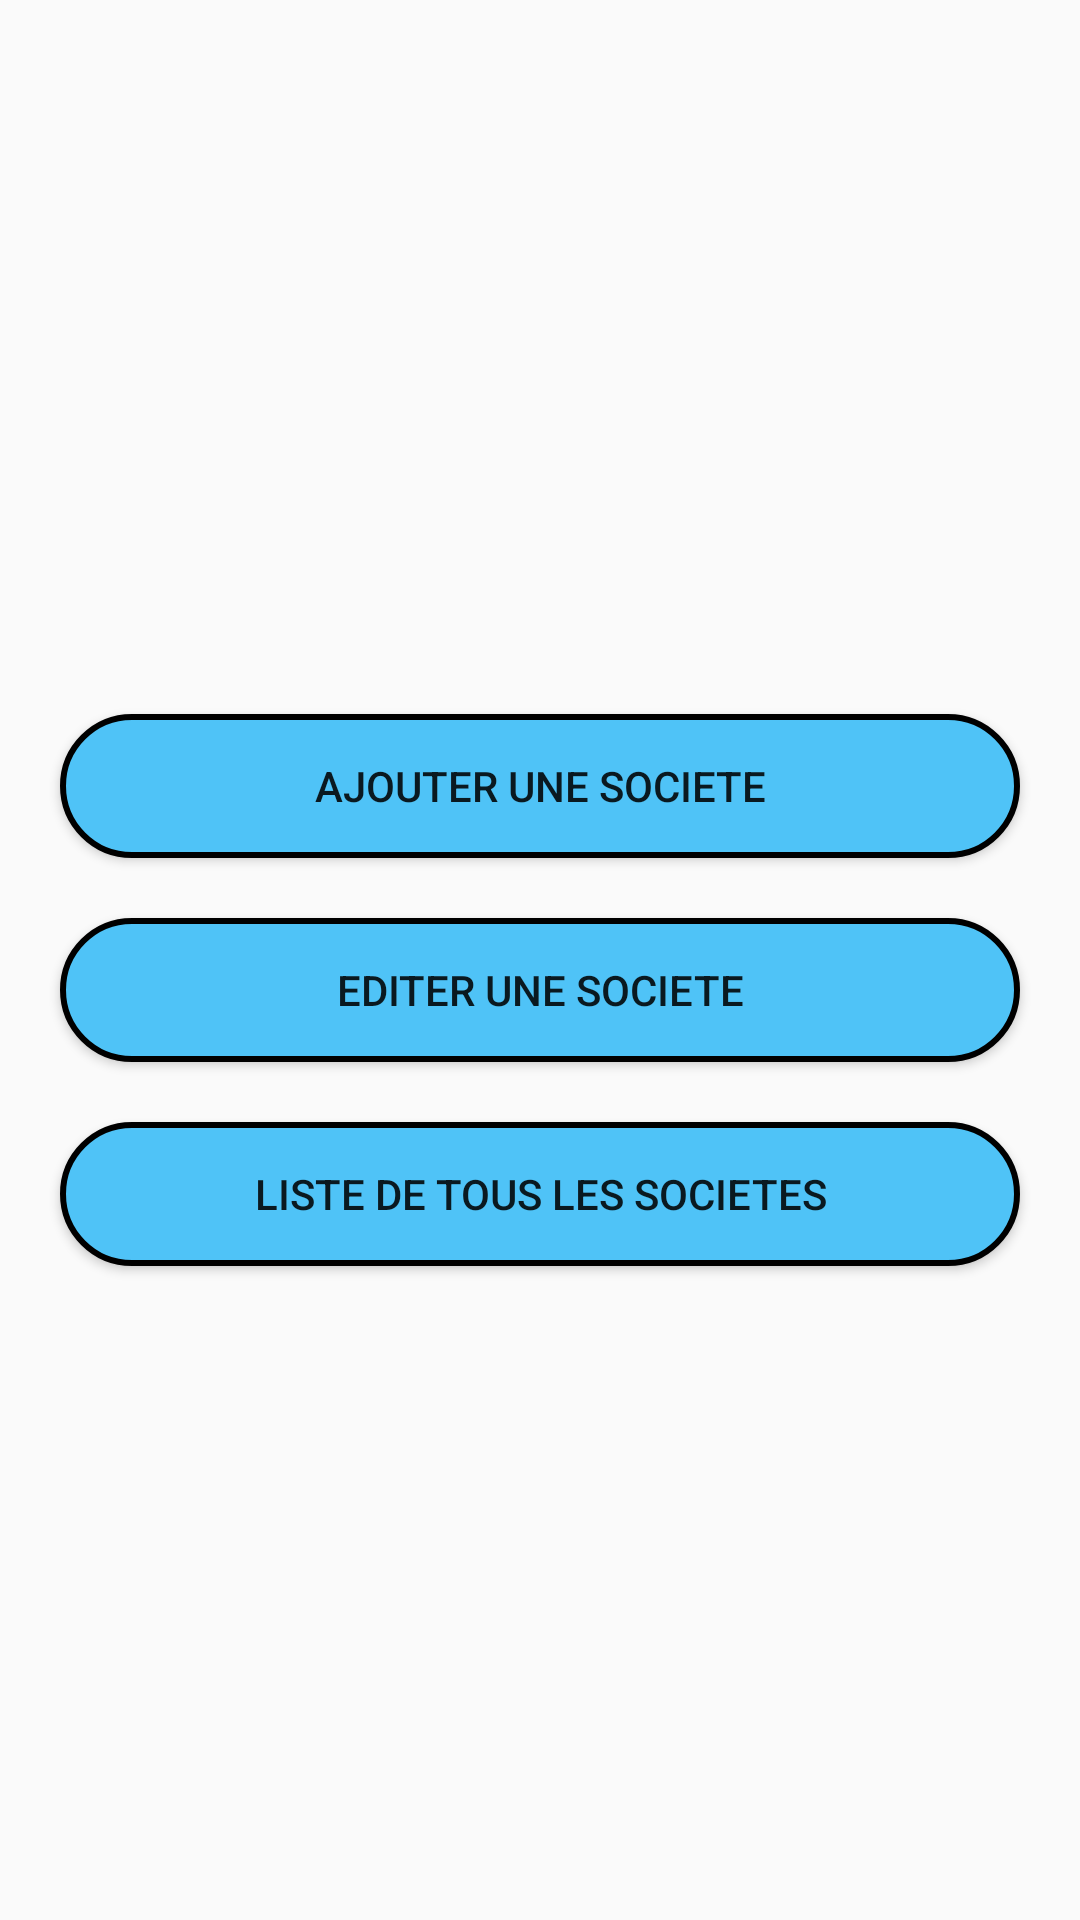

Here is an Android app screen rendered from its layout file. Give the layout XML and the strings, colors and styles it references.
<!-- AndroidManifest.xml: application theme Theme.Cc2Tdi201Yassine -->
<!-- res/layout/activity_main.xml -->
<?xml version="1.0" encoding="utf-8"?>
<LinearLayout xmlns:android="http://schemas.android.com/apk/res/android"
    xmlns:app="http://schemas.android.com/apk/res-auto"
    xmlns:tools="http://schemas.android.com/tools"
    android:layout_width="match_parent"
    android:layout_height="match_parent"
    android:gravity="center"
    android:orientation="vertical"
    tools:context=".MainActivity">

    <Button
        style="@style/btnMenu"
        android:text="@string/ajousoc"
        android:background="@drawable/blue_button"
        />
    <Button
        style="@style/btnMenu"
        android:text="@string/editsoc"
        android:background="@drawable/blue_button"
        />
    <Button
        style="@style/btnMenu"
        android:text="@string/listsoc"
        android:background="@drawable/blue_button"
        />

</LinearLayout>
<!-- resources referenced by this layout -->
<resources>
  <!-- drawable blue_button (drawable) -->
  <?xml version="1.0" encoding="utf-8"?>
  <selector xmlns:android="http://schemas.android.com/apk/res/android">
      <item>
              <shape android:shape="rectangle">
                  <solid android:color="#4FC3F7"/>
                  <corners android:radius="100dp"/>
                  <stroke android:color="@color/black" android:width="2dp"/>
  
              </shape>
          </item>
  </selector>
  <string name="ajousoc">Ajouter une societe</string>
  <string name="editsoc">Editer une societe</string>
  <string name="listsoc">Liste de tous les societes</string>
  <style name="btnMenu" parent="Widget.AppCompat.Button">
          <item name="android:layout_width">match_parent</item>
          <item name="android:layout_height">wrap_content</item>
          <item name="android:layout_marginTop">20dp</item>
          <item name="android:layout_marginLeft">20dp</item>
          <item name="android:layout_marginRight">20dp</item>
          <item name="android:background">@drawable/blue_button</item>
      </style>
  <style name="Theme.Cc2Tdi201Yassine" parent="Theme.AppCompat.DayNight">
          
          <item name="colorPrimary">@color/purple_500</item>
          <item name="colorPrimaryVariant">@color/purple_700</item>
          <item name="colorOnPrimary">@color/white</item>
          
          <item name="colorSecondary">@color/teal_200</item>
          <item name="colorSecondaryVariant">@color/teal_700</item>
          <item name="colorOnSecondary">@color/black</item>
          
          <item name="android:statusBarColor" tools:targetApi="l">?attr/colorPrimaryVariant</item>
          
      </style>
  <!-- not gathered from this repository: default colours our renderer supplied (Android Studio template values) -->
  <color name="purple_500">#FF6200EE</color>
  <color name="purple_700">#FF3700B3</color>
  <color name="teal_200">#FF03DAC5</color>
  <color name="teal_700">#FF018786</color>
  <color name="black">#FF000000</color>
  <color name="white">#FFFFFFFF</color>
</resources>
